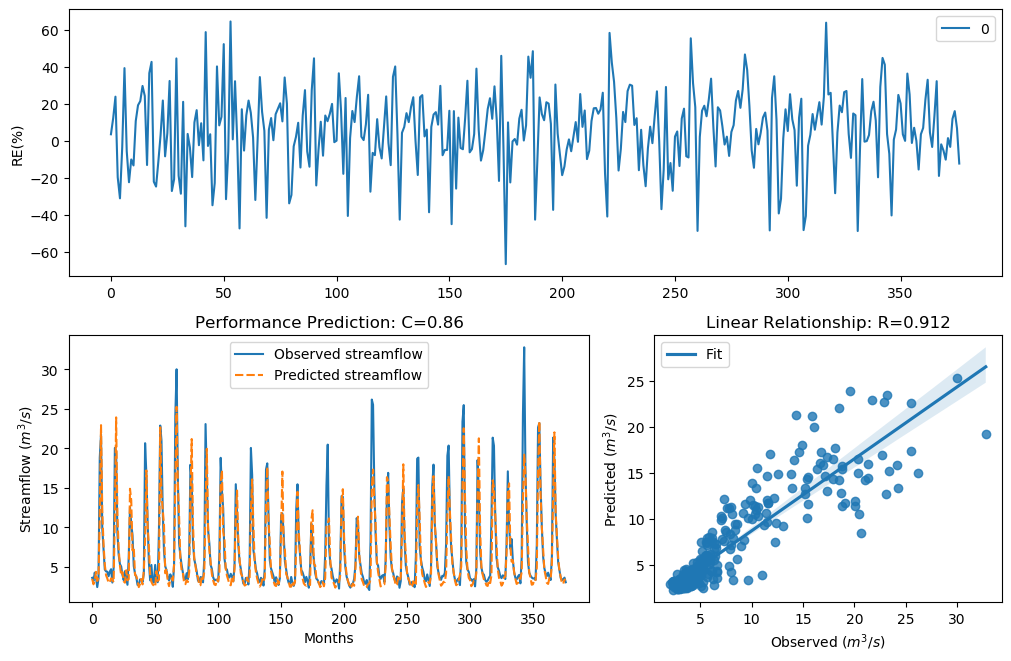

The data file committed next to this chart (first rows):
y_true, y_pred, y_true_scaled, y_pred_scaled
3.63, 3.495, -0.29, -0.3341
3.21, 2.809, -0.4343, -0.5946
4.29, 3.257, -0.09927, -0.417
3.67, 4.388, -0.2773, -0.07406
2.46, 3.222, -0.758, -0.4299
3.54, 3.656, -0.3192, -0.2819
18.82, 11.38, 1.354, 0.9033
21.76, 22.95, 1.476, 1.52
9.83, 12.02, 0.7643, 0.9542
7.16, 7.87, 0.4499, 0.5457
4.67, 5.285, -0.004613, 0.1307
4.44, 3.954, -0.06076, -0.1915
4.4, 3.545, -0.07088, -0.3176
3.83, 3, -0.2281, -0.5152
4.42, 3.099, -0.0658, -0.4763
4.72, 3.565, 0.007159, -0.311
3.03, 3.422, -0.5031, -0.359
4.87, 3.076, 0.04161, -0.4849
20.07, 11.46, 1.408, 0.9097
19.62, 23.93, 1.389, 1.554
9.33, 11.62, 0.7138, 0.9234
6.56, 7.293, 0.3597, 0.4687
5.37, 5.194, 0.1479, 0.112
5.07, 3.955, 0.08563, -0.1914
4.02, 4.351, -0.1728, -0.0835
3.34, 3.198, -0.3873, -0.4387
4.47, 3.013, -0.05324, -0.5097
3.61, 4.585, -0.2964, -0.02503
2.75, 3.317, -0.6205, -0.3956
6.28, 3.467, 0.3143, -0.3434
12.55, 14.9, 0.9944, 1.15
10.44, 13.41, 0.822, 1.055
9.01, 7.091, 0.6798, 0.44
5.12, 7.481, 0.09631, 0.4945
4.16, 3.997, -0.134, -0.1793
3.72, 3.848, -0.2617, -0.2228
2.73, 3.261, -0.6294, -0.4155
2.73, 2.453, -0.6294, -0.7614
3.43, 2.855, -0.3561, -0.575
3.4, 3.475, -0.3664, -0.3408
3.1, 2.8, -0.4758, -0.5986
4.17, 4.604, -0.1312, -0.02038
20.66, 8.463, 1.432, 0.6181
16.78, 17.22, 1.255, 1.277
10.67, 10.27, 0.8427, 0.8066
5.59, 7.53, 0.1911, 0.5012
3.31, 4.06, -0.398, -0.1616
5.26, 3.132, 0.1256, -0.4636
3.05, 2.789, -0.4952, -0.6031
3.04, 2.639, -0.4992, -0.6709
5.26, 2.497, 0.1256, -0.7393
3.41, 4.481, -0.3629, -0.05041
3.07, 3.238, -0.4874, -0.4241
9.62, 3.387, 0.7435, -0.371
22.89, 22.67, 1.518, 1.509
21.04, 14.21, 1.448, 1.108
12.14, 12.24, 0.9637, 0.9716
7, 10.31, 0.4268, 0.8099
5.08, 4.203, 0.08777, -0.1225
4.58, 4.814, -0.02618, 0.02888
... 317 more rows
